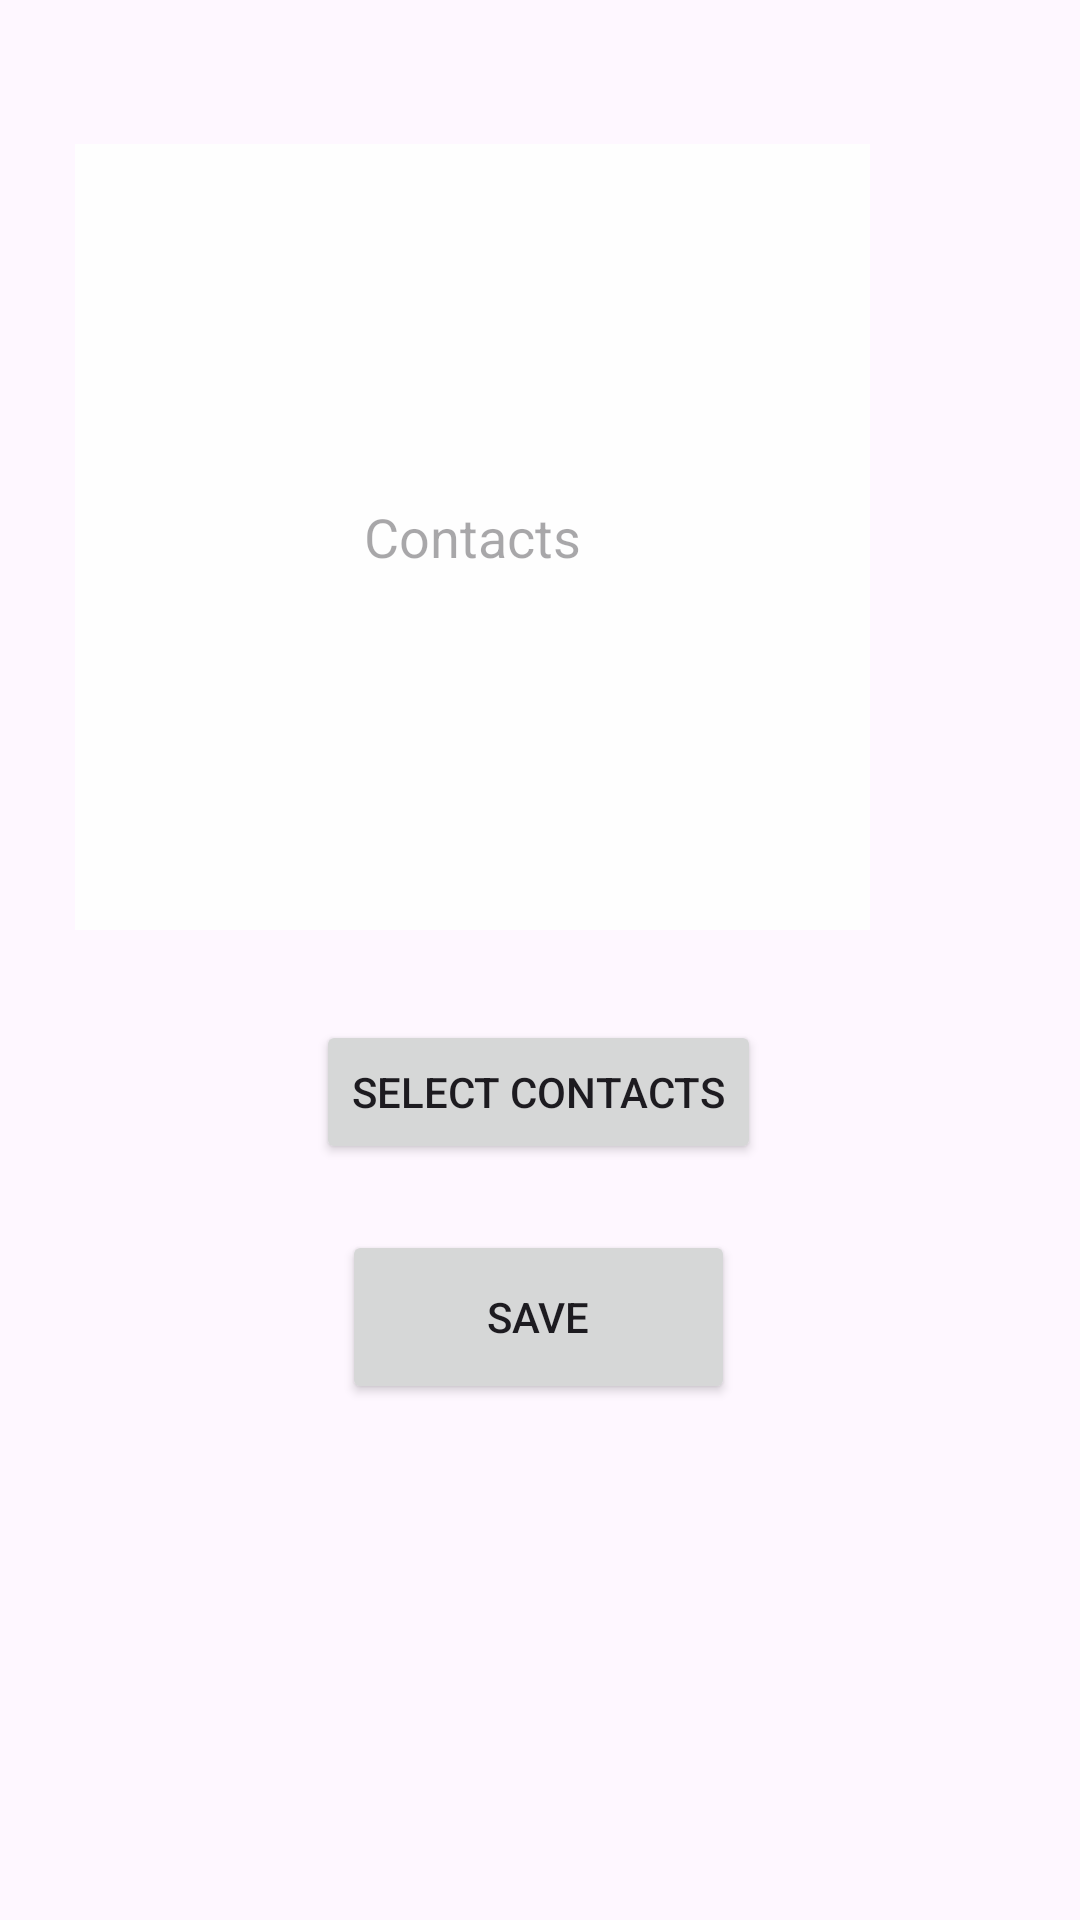

Reconstruct the res/layout file that produces this screen, plus the resources it refers to.
<!-- AndroidManifest.xml: application theme Theme.App -->
<!-- res/layout/fragment_contacts.xml -->
<?xml version="1.0" encoding="utf-8"?>
<androidx.constraintlayout.widget.ConstraintLayout xmlns:android="http://schemas.android.com/apk/res/android"
    xmlns:app="http://schemas.android.com/apk/res-auto"
    xmlns:tools="http://schemas.android.com/tools"
    android:id="@+id/frameLayout3"
    android:layout_width="match_parent"
    android:layout_height="match_parent"
    android:background="@drawable/win3"
    android:textAlignment="center"
    tools:context=".Contacts">


    <EditText
        android:id="@+id/Contact_List"
        android:layout_width="265dp"
        android:layout_height="262dp"
        android:layout_marginStart="70dp"
        android:layout_marginTop="150dp"
        android:layout_marginEnd="70dp"
        android:layout_marginBottom="50dp"
        android:background="#FEFEFE"
        android:hint="Contacts"
        android:textAlignment="center"
        app:layout_constraintBottom_toTopOf="@+id/save"
        app:layout_constraintEnd_toEndOf="parent"
        app:layout_constraintHorizontal_bias="1.0"
        app:layout_constraintStart_toStartOf="parent"
        app:layout_constraintTop_toTopOf="parent" />

    <Button
        android:id="@+id/save"
        android:layout_width="131dp"
        android:layout_height="58dp"
        android:layout_marginStart="162dp"
        android:layout_marginTop="50dp"
        android:layout_marginEnd="161dp"
        android:layout_marginBottom="274dp"
        android:text="SAVE"
        app:layout_constraintBottom_toBottomOf="parent"
        app:layout_constraintEnd_toEndOf="parent"
        app:layout_constraintHorizontal_bias="0.511"
        app:layout_constraintStart_toStartOf="parent"
        app:layout_constraintTop_toBottomOf="@+id/Contact_List" />

    <Button
        android:id="@+id/selectContactsButton"
        android:layout_width="wrap_content"
        android:layout_height="48dp"
        android:layout_marginStart="131dp"
        android:layout_marginTop="30dp"
        android:layout_marginEnd="132dp"
        android:layout_marginBottom="22dp"
        android:text="Select Contacts"
        app:layout_constraintBottom_toTopOf="@+id/save"
        app:layout_constraintEnd_toEndOf="parent"
        app:layout_constraintStart_toStartOf="parent"
        app:layout_constraintTop_toBottomOf="@+id/Contact_List" />

</androidx.constraintlayout.widget.ConstraintLayout>
<!-- resources referenced by this layout -->
<resources>
  <style name="Theme.App" parent="Base.Theme.App" />
  <style name="Base.Theme.App" parent="Theme.Material3.DayNight.NoActionBar">
          
          <item name="colorPrimary">@color/blue </item>
          <item name="colorPrimaryVariant">@color/blue </item>
          <item name="android:statusBarColor">@color/blue </item>
      </style>
</resources>
